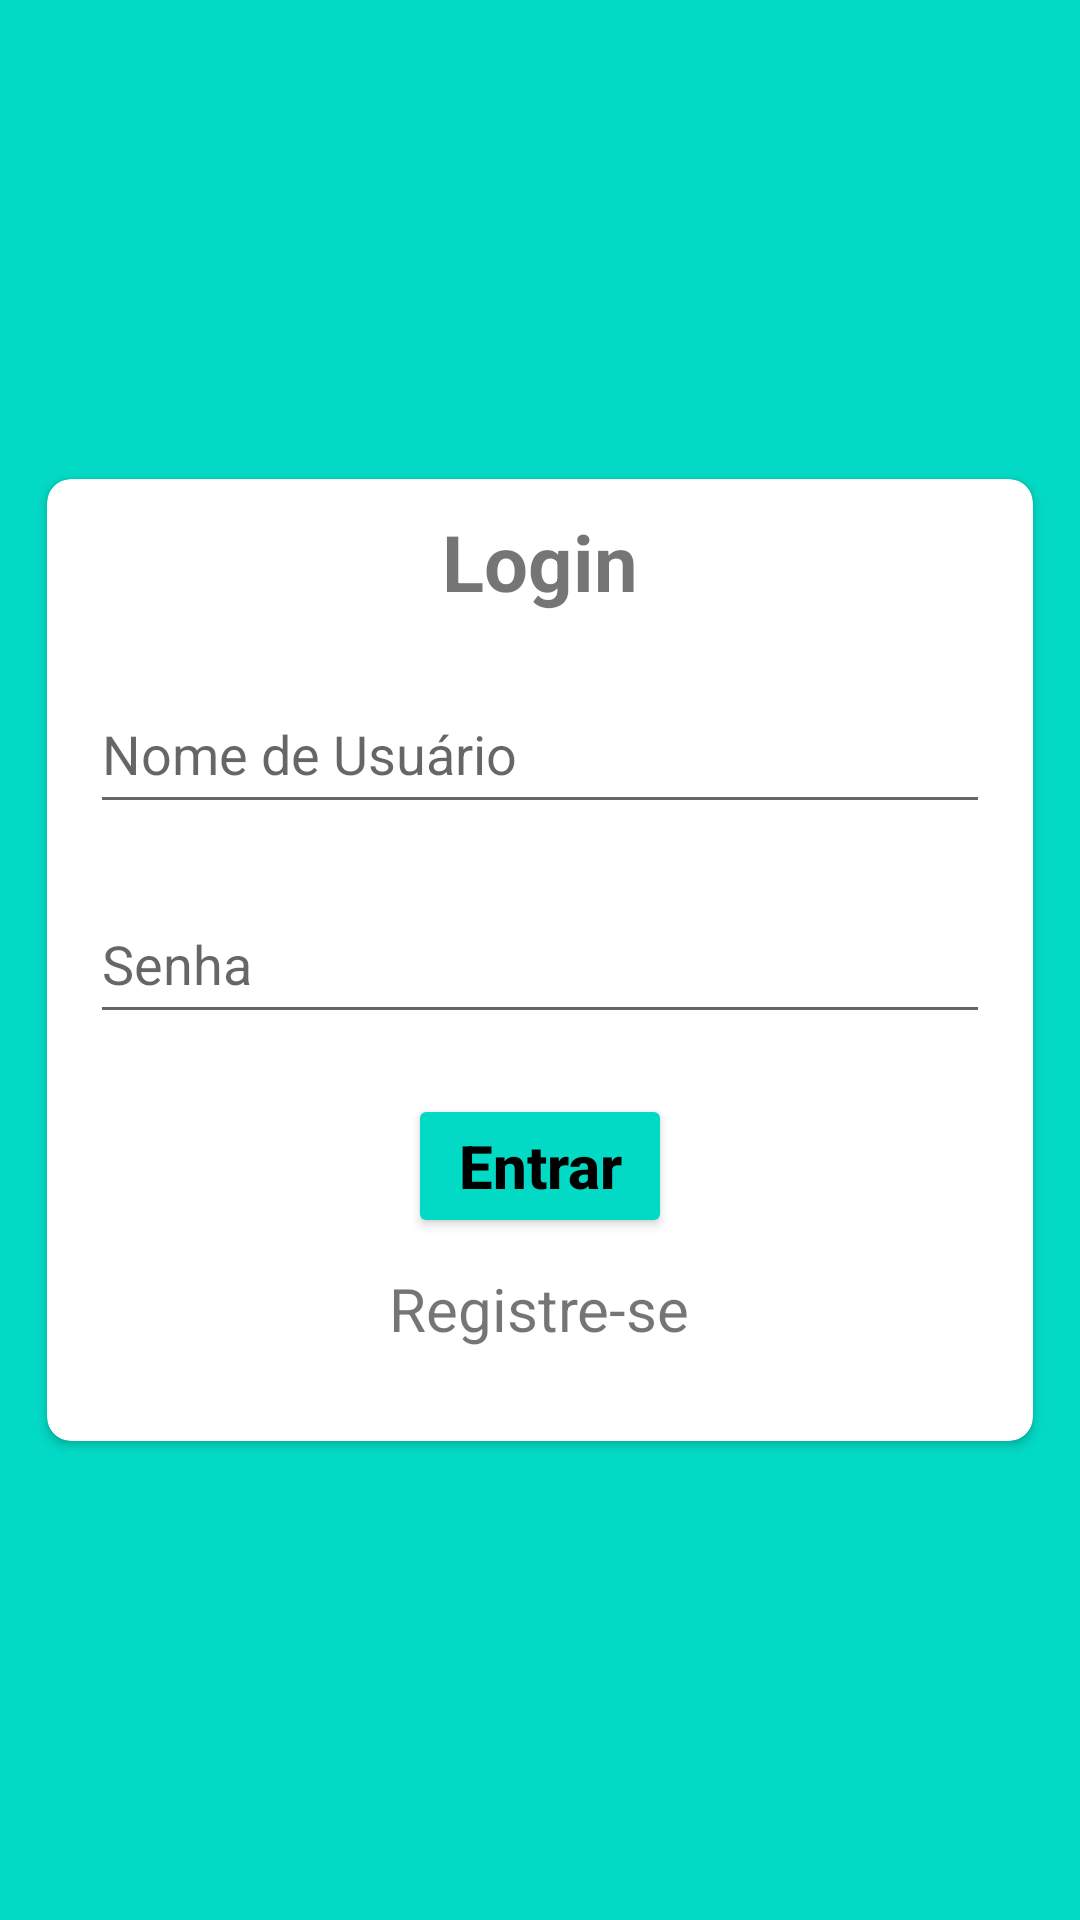

The Android layout XML behind this screen, and the referenced resources:
<!-- AndroidManifest.xml: application theme Theme.Streamio -->
<!-- res/layout/fragment_login.xml -->
<?xml version="1.0" encoding="utf-8"?>
<FrameLayout xmlns:android="http://schemas.android.com/apk/res/android"
    xmlns:tools="http://schemas.android.com/tools"
    xmlns:app="http://schemas.android.com/apk/res-auto"
    android:layout_width="match_parent"
    android:layout_height="match_parent"
    tools:context=".LoginFragment"
    android:background="@color/teal_200">

    
    <androidx.cardview.widget.CardView
        android:layout_width="match_parent"
        android:layout_height="350dp"
        android:layout_margin="5dp"
        android:padding="10dp"
        android:layout_gravity="center"
        app:cardBackgroundColor="@color/white"
        app:cardCornerRadius="8dp"
        android:elevation="8dp"
        app:cardMaxElevation="8dp"
        app:cardPreventCornerOverlap="true"
        app:cardUseCompatPadding="true">

        <LinearLayout
            android:layout_width="match_parent"
            android:layout_height="match_parent"
            android:orientation="vertical">

            <TextView
                android:layout_width="wrap_content"
                android:layout_height="wrap_content"
                android:layout_gravity="center"
                android:layout_margin="10dp"
                android:text="@string/titleLoginFragment"
                android:textSize="26sp"
                android:textStyle="bold"/>

            <EditText
                android:id="@+id/loginUserName"
                android:layout_width="300dp"
                android:layout_height="50dp"
                android:layout_margin="10dp"
                android:layout_gravity="center"
                android:hint="@string/userNameLoginFragment"
                android:importantForAutofill="no"
                android:inputType="text"/>

            <EditText
                android:id="@+id/loginPassword"
                android:layout_width="300dp"
                android:layout_height="50dp"
                android:layout_margin="10dp"
                android:layout_gravity="center"
                android:hint="@string/passwordLoginFragment"
                android:importantForAutofill="no"
                android:inputType="textPassword"/>

            <Button
                android:id="@+id/loginBtn"
                android:layout_width="wrap_content"
                android:layout_height="wrap_content"
                android:layout_gravity="center"
                android:layout_margin="10dp"
                android:backgroundTint="@color/teal_200"
                android:hint="@string/buttonLoginFragment"
                android:textSize="20sp"
                android:textStyle="bold"
                android:textColorHint="@color/black"/>

            <TextView
                android:id="@+id/registerClick"
                android:layout_width="wrap_content"
                android:layout_height="48dp"
                android:layout_gravity="center"
                android:text="@string/registroButtonLoginFragment"
                android:textSize="20sp"
                android:enabled="true"
                android:clickable="true"
                android:focusable="true" />

        </LinearLayout>

    </androidx.cardview.widget.CardView>

</FrameLayout>
<!-- resources referenced by this layout -->
<resources>
  <color name="black">#FF000000</color>
  <color name="teal_200">#FF03DAC5</color>
  <color name="white">#FFFFFFFF</color>
  <string name="buttonLoginFragment">Entrar</string>
  <string name="passwordLoginFragment">Senha</string>
  <string name="registroButtonLoginFragment">Registre-se</string>
  <string name="titleLoginFragment">Login</string>
  <string name="userNameLoginFragment">Nome de Usuário</string>
  <style name="Theme.Streamio" parent="Theme.MaterialComponents.DayNight.NoActionBar">
          
          <item name="colorPrimary">@color/purple_500</item>
          <item name="colorPrimaryVariant">@color/purple_700</item>
          <item name="colorOnPrimary">@color/white</item>
          
          <item name="colorSecondary">@color/teal_200</item>
          <item name="colorSecondaryVariant">@color/teal_700</item>
          <item name="colorOnSecondary">@color/black</item>
          
          <item name="android:statusBarColor">?attr/colorPrimaryVariant</item>
          
      </style>
  <color name="purple_500">#FF6200EE</color>
  <color name="purple_700">#FF3700B3</color>
  <color name="teal_700">#FF018786</color>
</resources>
